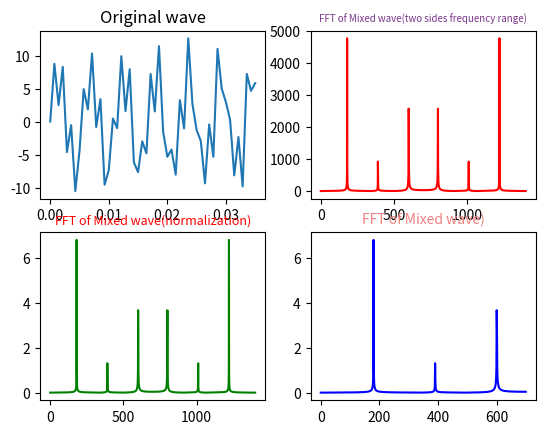

Recreate this plot in Python.
# -*- coding: utf-8 -*-
import numpy as np
from scipy.fftpack import fft, ifft
import matplotlib.pyplot as plt
import seaborn

# 采样点选择1400个，因为设置的信号频率分量最高为600Hz，根据采样定理知采样频率要大于信号频率2倍，所以这里设置采样频率为1400Hz（即一秒内有1400个采样点）
x = np.linspace(0, 1, 1400)

# 设置需要采样的信号，频率分量有180，390和600
y = 7 * np.sin(2 * np.pi * 180 * x) + 1.5 * np.sin(2 * np.pi * 390 * x) + 5.1 * np.sin(2 * np.pi * 600 * x)

yy = fft(y)  # 快速傅里叶变换
yreal = yy.real  # 获取实数部分
yimag = yy.imag  # 获取虚数部分

yf = abs(fft(y))  # 取模
yf1 = abs(fft(y)) / ((len(x) / 2))  # 归一化处理
yf2 = yf1[range(int(len(x) / 2))]  # 由于对称性，只取一半区间

xf = np.arange(len(y))  # 频率
xf1 = xf
xf2 = xf[range(int(len(x) / 2))]  # 取一半区间

# 原始波形
plt.subplot(221)
plt.plot(x[0:50], y[0:50])
plt.title('Original wave')
# 混合波的FFT（双边频率范围）
plt.subplot(222)
plt.plot(xf, yf, 'r')  # 显示原始信号的FFT模值
plt.title('FFT of Mixed wave(two sides frequency range)', fontsize=7, color='#7A378B')  # 注意这里的颜色可以查询颜色代码表
# 混合波的FFT（归一化）
plt.subplot(223)
plt.plot(xf1, yf1, 'g')
plt.title('FFT of Mixed wave(normalization)', fontsize=9, color='r')

plt.subplot(224)
plt.plot(xf2, yf2, 'b')
plt.title('FFT of Mixed wave)', fontsize=10, color='#F08080')

plt.show()
